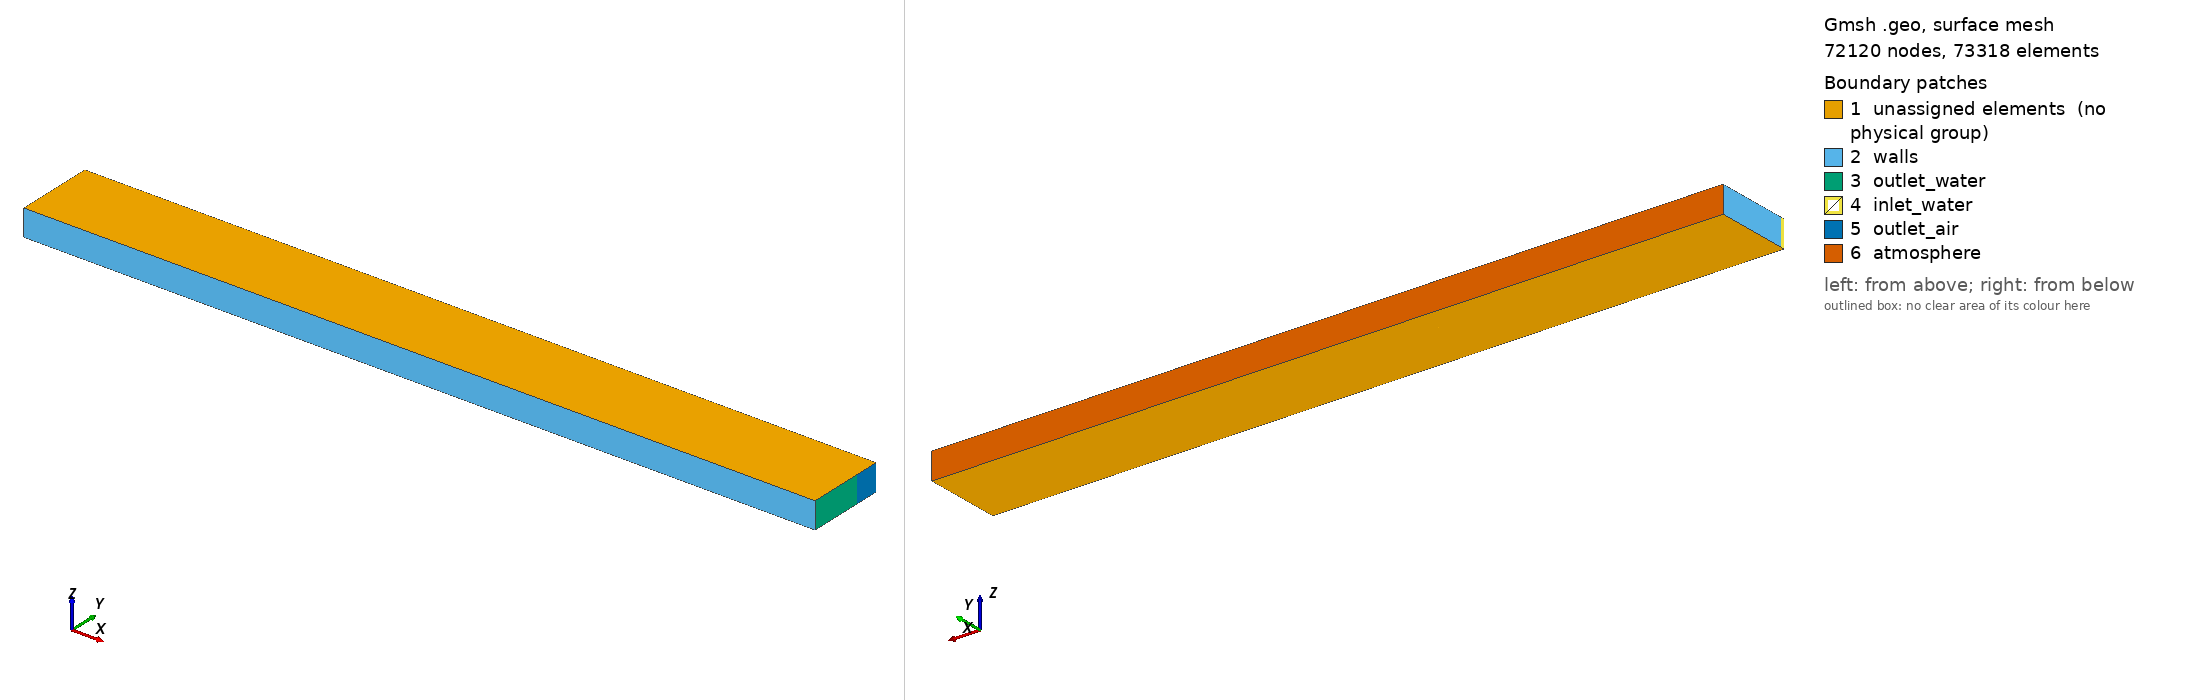

Gmsh geometry script, surface-meshed: 72120 nodes, 73318 surface elements. Boundary patches (legend numbers): 1 unassigned elements (no physical group), 2 walls, 3 outlet_water, 4 inlet_water, 5 outlet_air, 6 atmosphere. Left view from above one corner, right view from below the opposite corner. Legend entries are the model's physical surfaces; 'unassigned elements' are surfaces in no physical group. The drawing asked Gmsh for element sizes between 1% and 20% of the model's largest extent; the script's own settings can give other sizes.

=== hydraulicJump.geo (drawn) ===
// Inputs
x = 3;
y1 = 0.015;
y2 = 0.206 - y1;
y3 = 0.3 - y1 - y2;
z = 0.1;
/* cellsize = y1/2; // deltaX */
cellsize = 0.025/5; // deltaX

// Points
Point(0) = {0, 0, 0};
Point(1) = {x, 0, 0};
Point(2) = {x, y1, 0};
Point(3) = {0, y1, 0};

// Points Block 2
Point(4) = {x, y2 + y1, 0};
Point(5) = {0, y2 + y1, 0};
Point(6) = {x, y3 + y2 + y1, 0};
Point(7) = {0, y3 + y2 + y1, 0};

// Block 1
Line(10) = {0,1};
Line(11) = {1,2};
Line(12) = {2,3};
Line(13) = {3,0};

// Block 2
// Line -12
Line(14) = {2,4};
Line(15) = {4,5};
Line(16) = {5,3};

// Block 3
// Line -15
Line(17) = {4,6};
Line(18) = {6,7};
Line(19) = {7,5};

// Surface Block 1
Line Loop(20) = {10, 11, 12, 13};
Plane Surface(21) = 20; surfaceOne = 21;

// Surface Block 2
Line Loop(22) = {-12, 14,15,16};
Plane Surface(23) = 22; surfaceTwo = 23;

// Surface Block 3
Line Loop(24) = {-15, 17, 18, 19};
Plane Surface(25) = 24; surfaceThree = 25;

// Structured Mesh Block 1
// Divide the lines based on cellsize definition
divx = x/cellsize + 1;
divy = y1/cellsize + 1;
Transfinite Line{10,12} = divx;
Transfinite Line{11,13} = divy;
Transfinite Surface(surfaceOne);
Recombine Surface(surfaceOne);

// Structured Mesh Block 2
// Divide the lines based on cellsize definition
divx = x/cellsize + 1;
divy = y2/cellsize + 1;
Transfinite Line{-12,15} = divx;
Transfinite Line{14,16} = divy;
Transfinite Surface(surfaceTwo);
Recombine Surface(surfaceTwo);

// Structured Mesh Block 3
// Divide the lines based on cellsize definition
divx = x/cellsize + 1;
divy = y3/cellsize + 1;
Transfinite Line{-15,18} = divx;
Transfinite Line{17,19} = divy;
Transfinite Surface(surfaceThree);
Recombine Surface(surfaceThree);

surfaceOneE[] =
Extrude {0, 0, z}
{
    Surface{surfaceOne};
    Layers{1};
    Recombine;
};

surfaceTwoE[] =
Extrude {0, 0, z}
{
    Surface{surfaceTwo};
    Layers{1};
    Recombine;
};

surfaceThreeE[] =
Extrude {0, 0, z}
{
    Surface{surfaceThree};
    Layers{1};
    Recombine;
};

Physical Surface("walls") = {surfaceOneE[2], surfaceTwoE[5], surfaceThreeE[5]};
/* Physical Surface("inlet_air") = {surfaceTwoE[5], surfaceThreeE[5]}; */
Physical Surface("inlet_water") = {surfaceOneE[5]};
Physical Surface("outlet_air") = {surfaceThreeE[3]};
Physical Surface("outlet_water") = {surfaceOneE[3], surfaceTwoE[3]};
Physical Surface("atmosphere") = {surfaceThreeE[4]};
Physical Volume("internal") = {surfaceOneE[1], surfaceTwoE[1], surfaceThreeE[1]};
